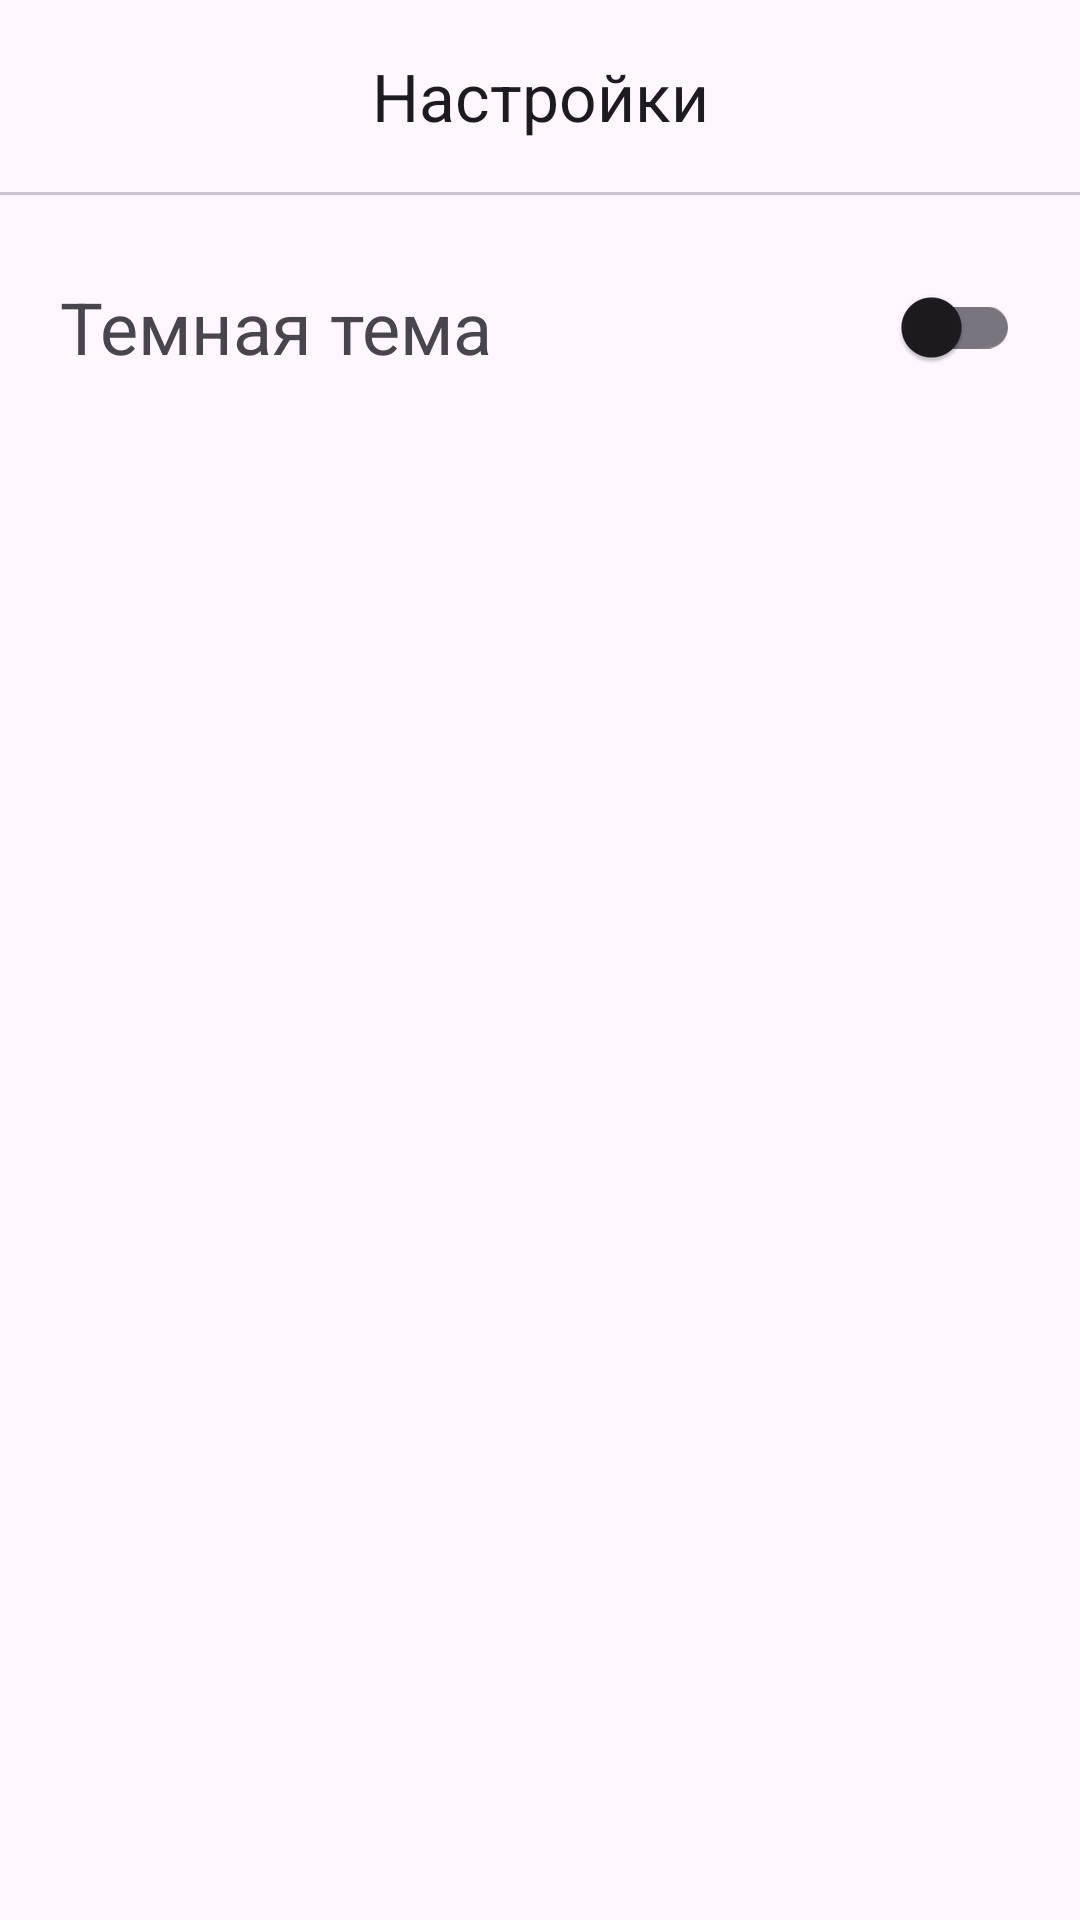

Android layout source for this screen:
<!-- AndroidManifest.xml: application theme Theme.BookLib -->
<!-- res/layout/activity_settings.xml -->
<?xml version="1.0" encoding="utf-8"?>
<LinearLayout xmlns:android="http://schemas.android.com/apk/res/android"
    xmlns:app="http://schemas.android.com/apk/res-auto"
    xmlns:tools="http://schemas.android.com/tools"
    android:id="@+id/main"
    android:layout_width="match_parent"
    android:layout_height="match_parent"
    android:orientation="vertical"
    tools:context=".activities.SettingsActivity">

    <include layout="@layout/bar_top_other"/>

    <com.google.android.material.divider.MaterialDivider
        android:layout_width="wrap_content"
        android:layout_height="wrap_content"/>

    <LinearLayout
        android:layout_width="match_parent"
        android:layout_height="wrap_content"
        android:orientation="horizontal"
        android:layout_margin="20dp">

        <TextView
            android:layout_width="wrap_content"
            android:layout_height="wrap_content"
            android:text="Темная тема"
            android:textSize="24dp"
            android:layout_gravity="center"/>

        <View
            android:layout_width="0dp"
            android:layout_height="0dp"
            android:layout_weight="1" />

        <com.google.android.material.switchmaterial.SwitchMaterial
            android:id="@+id/st_switch"
            android:layout_width="wrap_content"
            android:layout_height="wrap_content"
            android:layout_gravity="center"/>



    </LinearLayout>

</LinearLayout>
<!-- res/layout/bar_top_other.xml (included above) -->
<?xml version="1.0" encoding="utf-8"?>
<androidx.coordinatorlayout.widget.CoordinatorLayout xmlns:android="http://schemas.android.com/apk/res/android"
    xmlns:app="http://schemas.android.com/apk/res-auto"
    android:layout_width="match_parent"
    android:layout_height="wrap_content">


    <com.google.android.material.appbar.AppBarLayout
        android:layout_width="match_parent"
        android:layout_height="wrap_content">


        <com.google.android.material.appbar.MaterialToolbar
            android:id="@+id/topOtherBar"
            app:navigationIcon="@drawable/baseline_arrow_back_ios_new_24"
            app:title="Настройки"
            app:titleCentered="true"
            android:layout_width="match_parent"
            android:layout_height="?attr/actionBarSize" />


    </com.google.android.material.appbar.AppBarLayout>


</androidx.coordinatorlayout.widget.CoordinatorLayout>
<!-- resources referenced by this layout -->
<resources>
  <style name="Theme.BookLib" parent="Base.Theme.BookLib" />
  <style name="Base.Theme.BookLib" parent="Theme.Material3.DayNight.NoActionBar">
  
      </style>
</resources>
